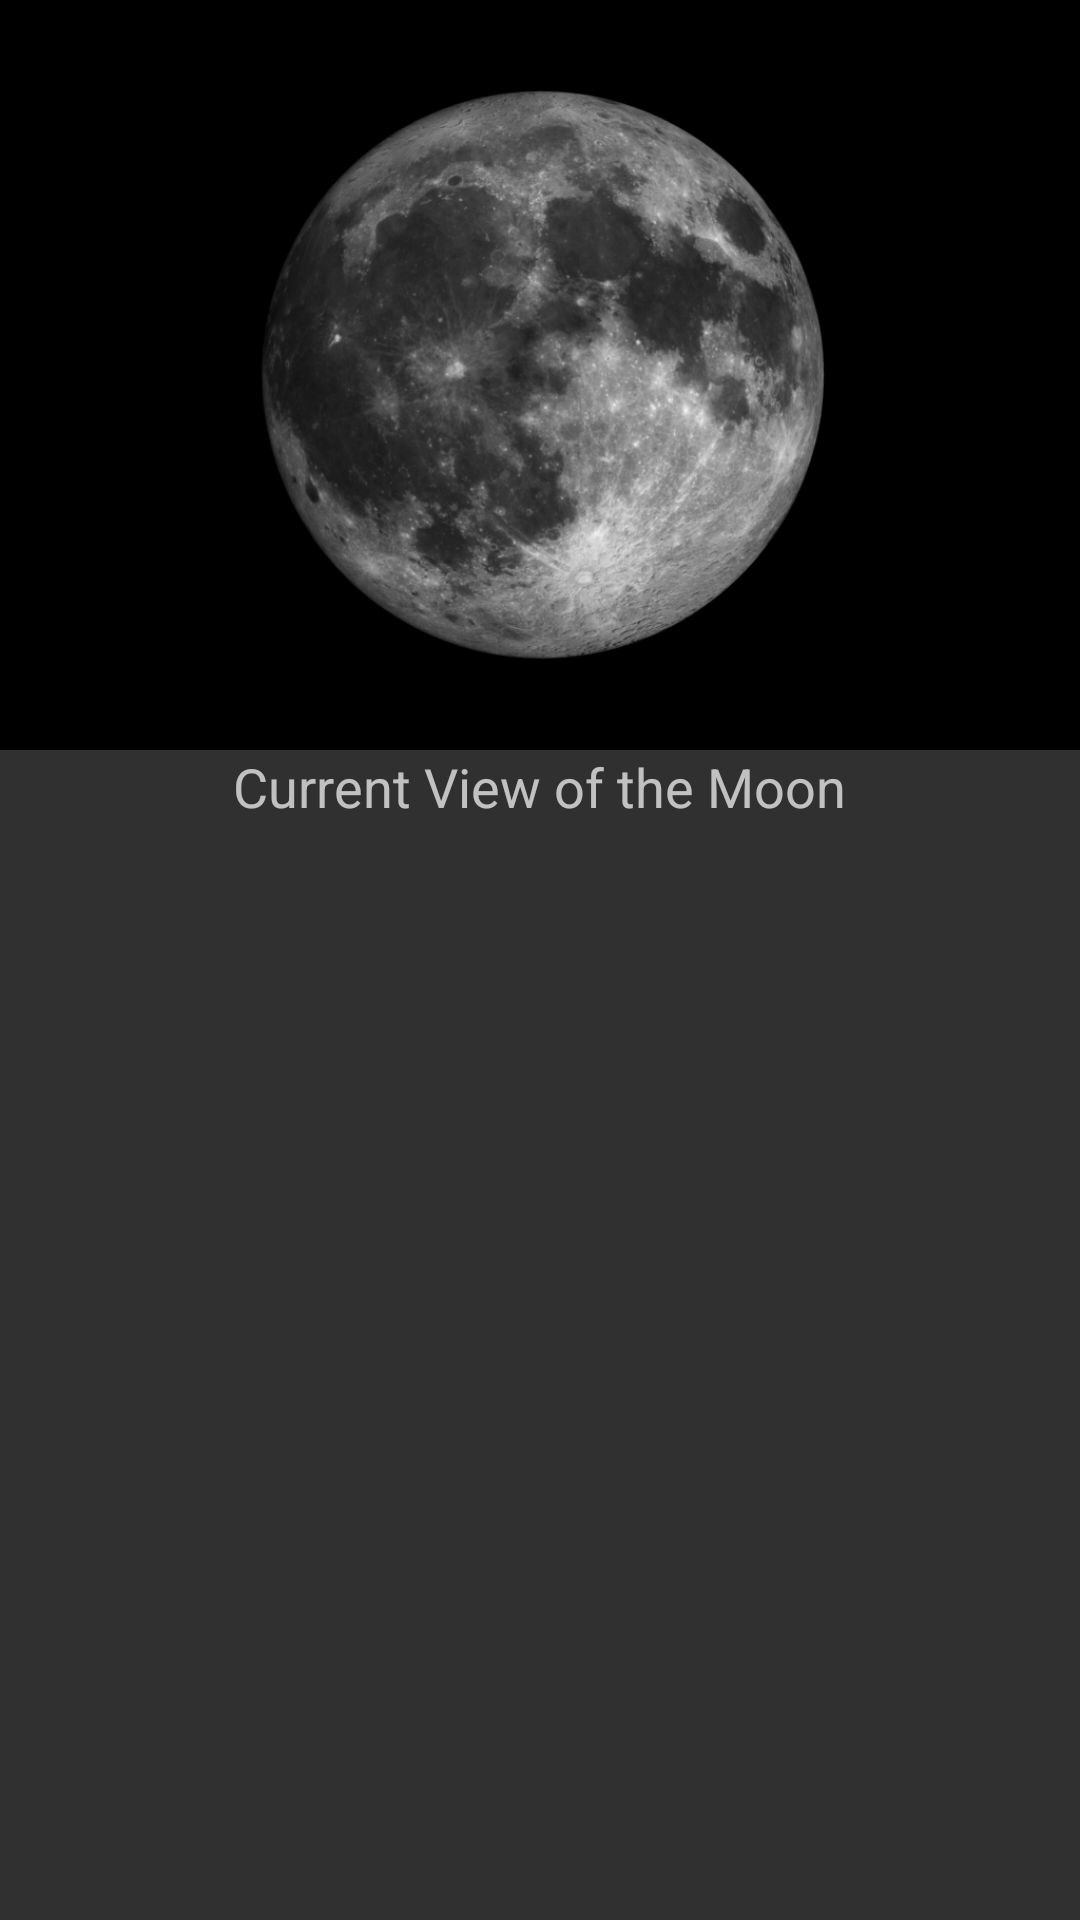

Here is an Android app screen rendered from its layout file. Give the layout XML and the strings, colors and styles it references.
<!-- AndroidManifest.xml: application theme AppTheme -->
<!-- res/layout/activity_moon_details.xml -->
<?xml version="1.0" encoding="utf-8"?>
<ScrollView android:layout_width="wrap_content"
    android:layout_height="500dp"
    xmlns:android="http://schemas.android.com/apk/res/android">
    <RelativeLayout xmlns:android="http://schemas.android.com/apk/res/android"
        xmlns:tools="http://schemas.android.com/tools"
        android:layout_width="match_parent"
        android:layout_height="match_parent"

        tools:context="ericz.astronomyalmanac.MoonDetails">

        <ImageView
            android:scaleType="centerCrop"
            android:src="@drawable/moonasdfasdf"
            android:layout_width="match_parent"
            android:layout_height="250dp"
            android:id="@+id/apodimageview"
            android:layout_alignParentTop="true"
            android:layout_centerHorizontal="true" />

        <TextView
            android:layout_width="wrap_content"
            android:layout_height="wrap_content"
            android:textAppearance="?android:attr/textAppearanceMedium"
            android:text="Current View of the Moon"
            android:id="@+id/textView"
            android:layout_below="@+id/apodimageview"
            android:layout_centerHorizontal="true" />
    </RelativeLayout>



</ScrollView>
<!-- resources referenced by this layout -->
<resources>
  <!-- drawable moonasdfasdf: png bitmap (drawable, 130866 bytes) -->
  <style name="AppTheme" parent="@style/Theme.AppCompat">
          
          <item name="colorPrimary">@color/colorPrimary</item>
          <item name="colorPrimaryDark">@color/colorPrimaryDark</item>
          <item name="colorAccent">@color/colorAccent</item>
      </style>
  <color name="colorPrimary">#212121</color>
  <color name="colorPrimaryDark">#455A64</color>
  <color name="colorAccent">#2196F3</color>
</resources>
